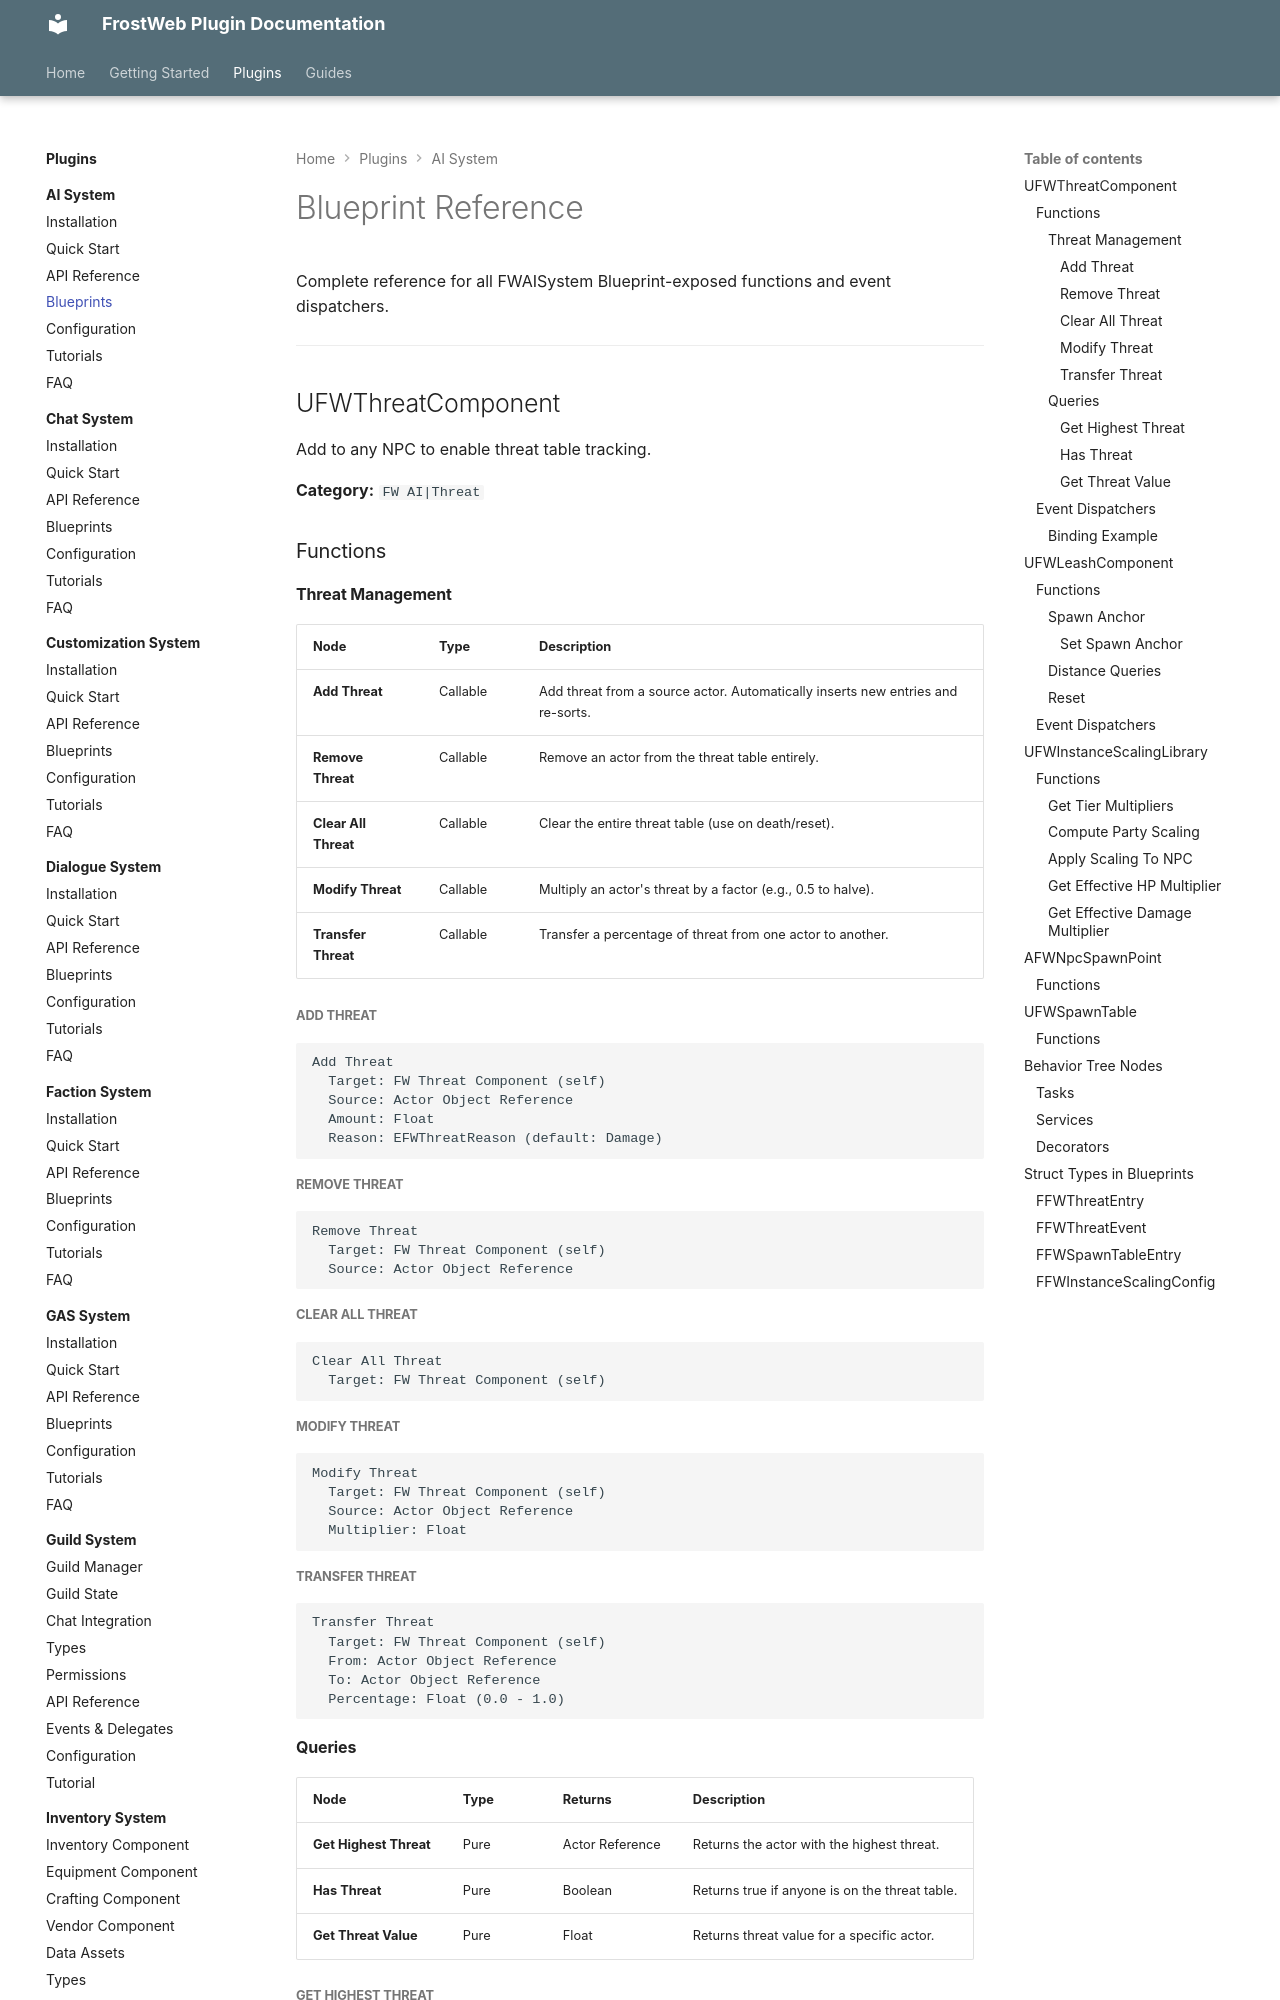

repository: FrostWeb-Studios/docs · page: latest/plugins/ai-system/blueprints/index.html · generator: mkdocs

---
title: Blueprints - FWAISystem
---

# Blueprint Reference

Complete reference for all FWAISystem Blueprint-exposed functions and event dispatchers.

---

## UFWThreatComponent

Add to any NPC to enable threat table tracking.

**Category:** `FW AI|Threat`

### Functions

#### Threat Management

| Node | Type | Description |
|------|------|-------------|
| **Add Threat** | Callable | Add threat from a source actor. Automatically inserts new entries and re-sorts. |
| **Remove Threat** | Callable | Remove an actor from the threat table entirely. |
| **Clear All Threat** | Callable | Clear the entire threat table (use on death/reset). |
| **Modify Threat** | Callable | Multiply an actor's threat by a factor (e.g., 0.5 to halve). |
| **Transfer Threat** | Callable | Transfer a percentage of threat from one actor to another. |

##### Add Threat

```
Add Threat
  Target: FW Threat Component (self)
  Source: Actor Object Reference
  Amount: Float
  Reason: EFWThreatReason (default: Damage)
```

##### Remove Threat

```
Remove Threat
  Target: FW Threat Component (self)
  Source: Actor Object Reference
```

##### Clear All Threat

```
Clear All Threat
  Target: FW Threat Component (self)
```

##### Modify Threat

```
Modify Threat
  Target: FW Threat Component (self)
  Source: Actor Object Reference
  Multiplier: Float
```

##### Transfer Threat

```
Transfer Threat
  Target: FW Threat Component (self)
  From: Actor Object Reference
  To: Actor Object Reference
  Percentage: Float (0.0 - 1.0)
```

#### Queries

| Node | Type | Returns | Description |
|------|------|---------|-------------|
| **Get Highest Threat** | Pure | Actor Reference | Returns the actor with the highest threat. |
| **Has Threat** | Pure | Boolean | Returns true if anyone is on the threat table. |
| **Get Threat Value** | Pure | Float | Returns threat value for a specific actor. |

##### Get Highest Threat

```
Get Highest Threat
  Target: FW Threat Component (self)
  Return: Actor Object Reference (or None)
```
